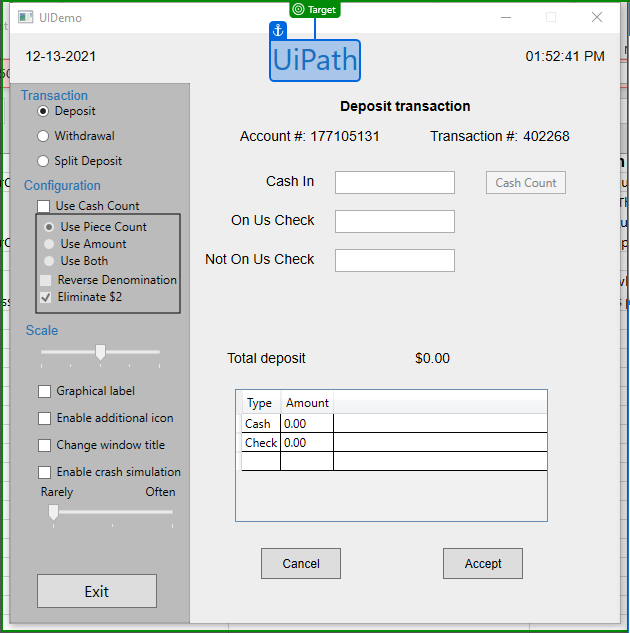
Task: Robotic Enterprise Framework
Workflow: InitAllApplications

Step 1: check 'UiPath'
